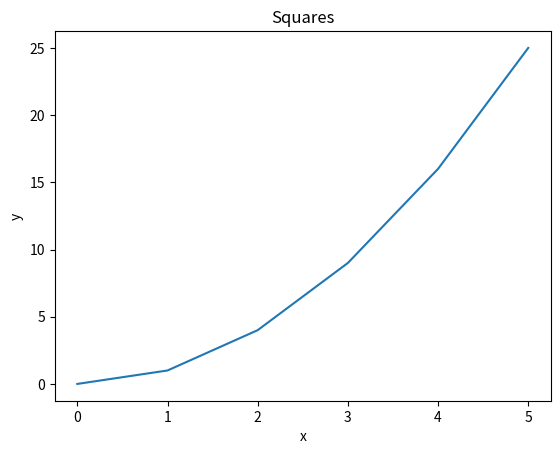
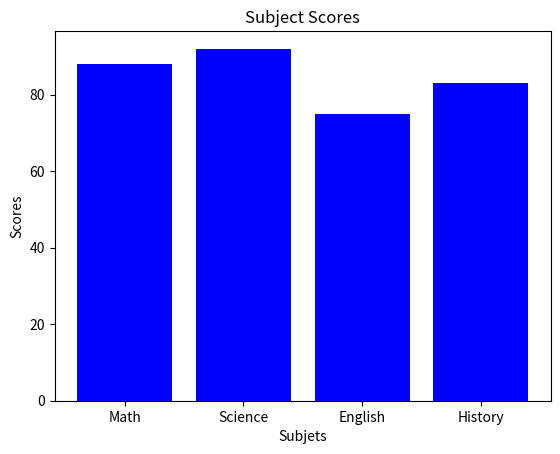
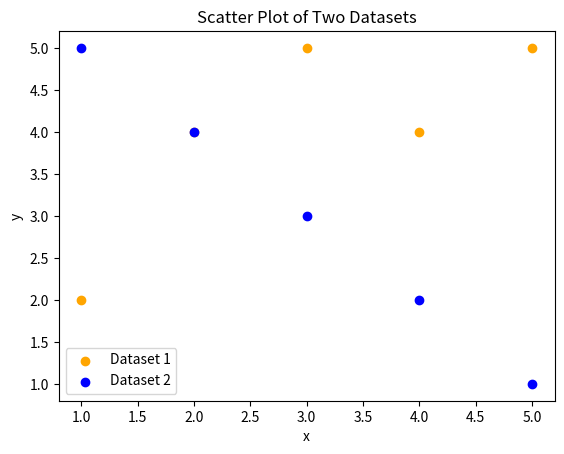
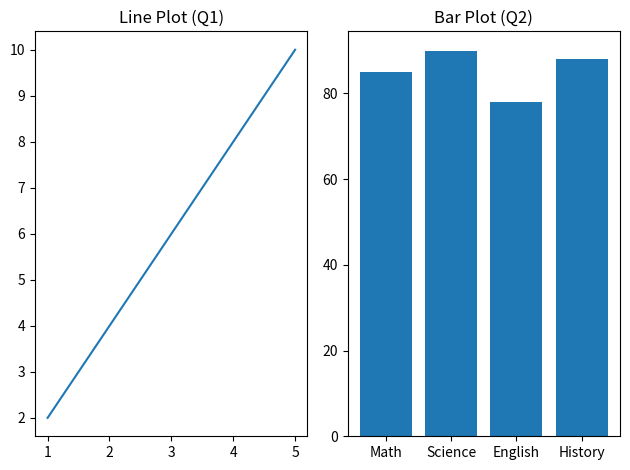
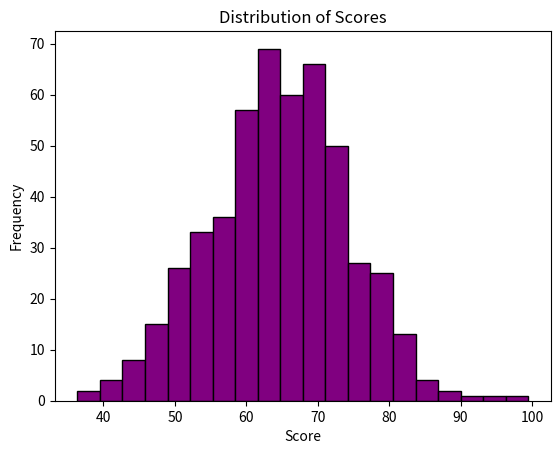
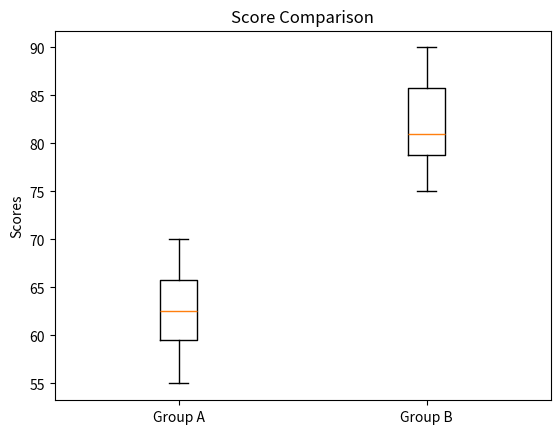
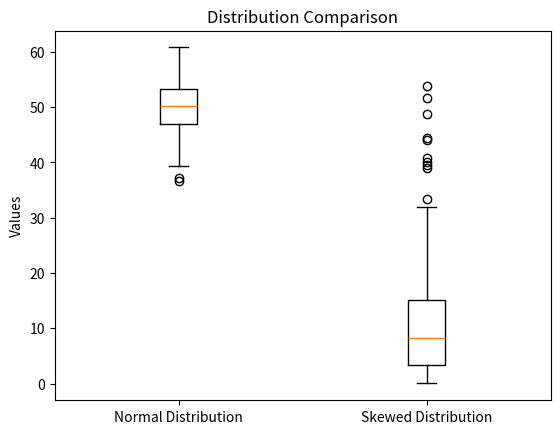
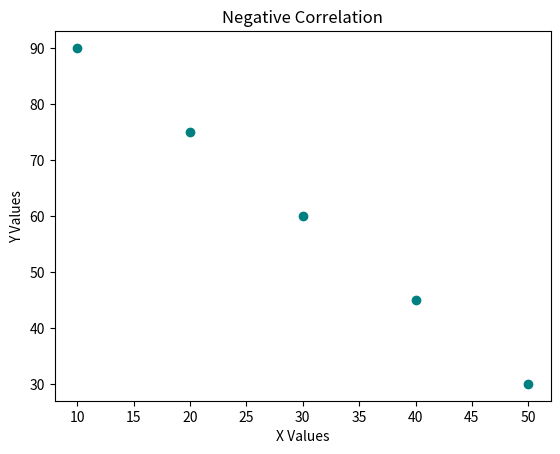
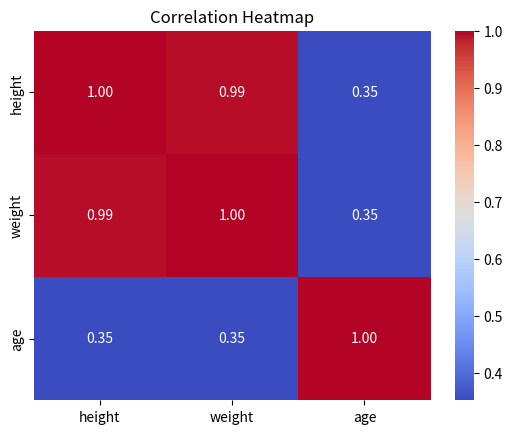

Recreate these plots in Python, in order.
# --- Pandas ---
#  # Pandas Q1


from scipy.stats import ttest_ind

import seaborn as sns
from scipy.stats import pearsonr
from scipy import stats
import pandas as pd
import numpy as np
import matplotlib.pyplot as plt


data = {
    "name":   ["Alice", "Bob", "Carol", "David", "Eve"],
    "grade":  [85, 72, 90, 68, 95],
    "city":   ["Boston", "Austin", "Boston", "Denver", "Austin"],
    "passed": [True, True, True, False, True]
}
df = pd.DataFrame(data)

print(f"Num Rows: {len(df)}")

# Pandas Q2

print(df[(df['passed'] == True) & (df['grade'] > 80)])


# Pandas Q3: Add a new column called "grade_curved" that adds 5 points to each student's grade. Print the updated DataFrame (all columns, all rows).

df["grade_curved"] = df["grade"] + 5
print(df)

# Pandas Q4: Add a new column called "name_upper" that contains each student's name in uppercase, using the .str accessor. Print the "name" and "name_upper" columns together.

df["name_upper"] = df["name"].str.upper()
print(df[["name", "name_upper"]])


# Pandas Q5: Group the DataFrame by "city" and compute the mean grade for each city. Print the result.

print(df.groupby("city")["grade"].mean())

# Pandas Q6: Replace the value "Austin" in the "city" column with "Houston". Print the "name" and "city" columns to confirm the change.

df["city"] = df["city"].replace("Austin", "Houston")
print(df[["name", "city"]])

# Pandas Q7. Sort the DataFrame by "grade" in descending order and print the top 3 rows.

sorted_df = df.sort_values("grade", ascending=False)
print(sorted_df.head(3))

# NumPy Review

# np Q1: Create a 1D NumPy array from the list [10, 20, 30, 40, 50]. Print its shape, dtype, and ndim.

list = [10, 20, 30, 40, 50]

arr1 = np.array(list)

print("Array:", arr1)
print("Shape:", arr1.shape)
print("Data type:", arr1.dtype)
print("Dimensions:", arr1.ndim)

# np Q2: Create the following 2D array and print its shape and size (total number of elements).

arr = np.array([[1, 2, 3],
                [4, 5, 6],
                [7, 8, 9]])

print("Array:", arr)
print("Shape:", arr.shape)
print("Size:", arr.size)


# np Q3: Using the 2D array from Q2, slice out the top-left 2x2 block and print it. The expected result is [[1, 2], [4, 5]].

print(arr[0:2, 0:2])

# np Q 4: Create a 3x4 array of zeros using a built-in command. Then create a 2x5 array of ones using a built-in command. Print both.

zeros = np.zeros((3, 4))
print(zeros)

ones = np.ones((2, 5))

print(ones)

# np Q5: Create an array using np.arange(0, 50, 5). First, think about what you expect it to look like. Then, print the array, its shape, mean, sum, and standard deviation.

aranged = np.arange(0, 50, 5)

print("Array:", aranged)
print("Shape:", aranged.shape)
print("Mean:", aranged.mean())
print("Sum:", aranged.sum())
print("Standard Deviation:", aranged.std())

# np Q6: Generate an array of 200 random values drawn from a normal distribution with mean 0 and standard deviation 1 (use np.random.normal()). Print the mean and standard deviation of the result.

random_data = np.random.normal(0, 1, 200)
print("Mean:", random_data.mean())
print("Standard Deviation:", random_data.std())

# Matplotlib Review

# Matplotlib Q. 1: Plot the following data as a line plot. Add a title "Squares", x-axis label "x", and y-axis label "y"

x = [0, 1, 2, 3, 4, 5]
y = [0, 1, 4, 9, 16, 25]


plt.plot(x, y)
plt.title("Squares")
plt.xlabel("x")
plt.ylabel("y")
plt.show()


# Matplotlib Question 2: Create a bar plot for the following subject scores. Add a title "Subject Scores" and label both axes.

subjects = ["Math", "Science", "English", "History"]
scores = [88, 92, 75, 83]

plt.bar(subjects, scores, color='blue')
plt.title("Subject Scores")
plt.xlabel("Subjets")
plt.ylabel("Scores")
plt.show()


# Matplotlib Question 3: Plot the two datasets below as a scatter plot on the same figure. Use different colors for each, add a legend, and label both axes.

x1, y1 = [1, 2, 3, 4, 5], [2, 4, 5, 4, 5]
x2, y2 = [1, 2, 3, 4, 5], [5, 4, 3, 2, 1]

plt.scatter(x1, y1, color="orange", label="Dataset 1")
plt.scatter(x2, y2, color="blue", label="Dataset 2")
plt.title("Scatter Plot of Two Datasets")
plt.xlabel("x")
plt.ylabel("y")
plt.legend()
plt.show()

# Matplotlib Question 4:Use plt.subplots() to create a figure with 1 row and 2 subplots side by side. In the left subplot, plot x vs y from Q1 as a line. In the right subplot, plot the subjects and scores from Q2 as a bar plot. Add a title to each subplot and call plt.tight_layout() before showing.


# Example data (replace with your actual Q1 and Q2 data)
# Q1 data
x = [1, 2, 3, 4, 5]
y = [2, 4, 6, 8, 10]

# Q2 data
subjects = ['Math', 'Science', 'English', 'History']
scores = [85, 90, 78, 88]

# Create figure with 1 row and 2 subplots
fig, axs = plt.subplots(1, 2)

# Left subplot: line plot (x vs y)
axs[0].plot(x, y)
axs[0].set_title("Line Plot (Q1)")

# Right subplot: bar plot (subjects vs scores)
axs[1].bar(subjects, scores)
axs[1].set_title("Bar Plot (Q2)")

# Adjust layout
plt.tight_layout()

# Show the plots
plt.show()


# Descriptive Statistics Review
# Descriptive Stats Question 1: Given the list below, use NumPy to compute and print the mean, median, variance, and standard deviation. Label each printed value.

data = [12, 15, 14, 10, 18, 22, 13, 16, 14, 15]
data = np.array(data)

print("Mean:", data.mean())
print("Median:", np.median(data))
print("Variance:", data.var())
print("Standard Deviation:", data.std())

# Descriptive Stats Question 2: Generate 500 random values from a normal distribution with mean 65 and standard deviation 10 (use np.random.normal(65, 10, 500)). Plot a histogram with 20 bins. Add a title "Distribution of Scores" and label both axes.

random_data = np.random.normal(65, 10, 500)
print("Mean:", random_data.mean())
print("Standard Deviation:", random_data.std())


plt.hist(random_data, bins=20, color="purple", edgecolor="black")
plt.title("Distribution of Scores")
plt.xlabel("Score")
plt.ylabel("Frequency")
plt.show()

# Descriptive Stats Question 3:Create a boxplot comparing the two groups below. Label each box ("Group A" and "Group B") and add a title "Score Comparison"

group_a = [55, 60, 63, 70, 68, 62, 58, 65]
group_b = [75, 80, 78, 90, 85, 79, 82, 88]

plt.boxplot([group_a, group_b], labels=["Group A", "Group B"])
plt.title("Score Comparison")
plt.ylabel("Scores")
plt.show()


# Descptive Stats Q4:

normal_data = np.random.normal(50, 5, 200)
skewed_data = np.random.exponential(10, 200)

plt.boxplot([normal_data, skewed_data], labels=[
            "Normal Distribution", "Skewed Distribution"])
plt.title("Distribution Comparison")
plt.ylabel("Values")
plt.show()
# The exponential distribution is more skewed.
# The median is better for skewed data, while the mean works well for normal data.

# Descriptive Stats Q5: Print the mean, median, and mode of the following:

data1 = [10, 12, 12, 16, 18]

data2 = [10, 12, 12, 16, 150]

print("Data1 Mean:", np.mean(data1))
print("Data1 Median:", np.median(data1))

# to get mede, we can use pandas Series mode function, which returns a Series of the most frequent value(s). We take the first one with [0] to get the mode as a single value.
print("Data1 Mode:", pd.Series(data1).mode()[0])
print("Data2 Mode:", pd.Series(data2).mode()[0])

print("Data2 Mean:", np.mean(data2))
print("Data2 Median:", np.median(data2))

# The mean is much higher in data2 because the outlier (150) pulls it up a lot.
# The median is less affected because it only depends on the middle value.


# Hypothesis Testing Review

# Hypothesis Question 1 and 2: Run an independent samples t-test on the two groups below. Print the t-statistic and p-value.


group_a = [72, 68, 75, 70, 69, 73, 71, 74]
group_b = [80, 85, 78, 83, 82, 86, 79, 84]

t_stat, p_val = stats.ttest_ind(group_a, group_b)

print("t-statistic:", t_stat)
print("p-value:", p_val)

if p_val < 0.05:
    print("The difference is statistically significant.")
else:
    print("No statistically significant difference detected.")


# Hypothesis Question 3: Run a paired t-test on the before/after scores below (the same students measured twice). Print the t-statistic and p-value.

before = [60, 65, 70, 58, 62, 67, 63, 66]
after = [68, 70, 76, 65, 69, 72, 70, 71]


t_stat, p_val = stats.ttest_rel(before, after)
print("t-statistic:", t_stat)
print("p-value:", p_val)

if p_val < 0.05:
    print("The difference is statistically significant.")
else:
    print("No statistically significant difference detected.")


# Hypothesis Question 4: Run a one-sample t-test to check whether the mean of scores is significantly different from a national benchmark of 70. Print the t-statistic and p-value.

scores = [72, 68, 75, 70, 69, 74, 71, 73]


t_stat, p_val = stats.ttest_1samp(scores, 70)
print("t-statistic:", t_stat)
print("p-value:", p_val)


# Hypothesis Question 5: Re-run the test from Q1 as a one-tailed test to check whether group_a scores are less than group_b scores. Print the resulting p-value. Use the alternative parameter.

t_stat, p_val = stats.ttest_ind(group_a, group_b, alternative="less")
print("One-tailed p-value:", p_val)

# Hypothesis Question 6: Write a plain-language conclusion for the result of Q1 (do not just say "reject the null hypothesis"). Format it as a print() statement. Your conclusion should mention the direction of the difference and whether it is likely due to chance.

print("The average score of Group A is significantly lower than that of Group B, with a p-value of indicating that this difference is unlikely to be due to random chance.")


# Correlation Review

# Correlation Question 1: Compute the Pearson correlation between x and y below using np.corrcoef(). Print the full correlation matrix, then print just the correlation coefficient (the value at position [0, 1]).

x = [1, 2, 3, 4, 5]
y = [2, 4, 6, 8, 10]

corr_matrix = np.corrcoef(x, y)
print("Correlation Matrix:\n", corr_matrix)
print("Correlation Coefficient:", corr_matrix[0, 1])
# The correlation coefficient is 0.9, indicating a positive linear relationship between x and y.


# Correlation Question 2: Use pearsonr() from scipy.stats to compute the correlation between x and y below. Print both the correlation coefficient and the p-value.

x = [1,  2,  3,  4,  5,  6,  7,  8,  9, 10]
y = [10, 9,  7,  8,  6,  5,  3,  4,  2,  1]

r, p = pearsonr(x, y)
print("Correlation coefficient:", round(r, 2))
print("p-value:", round(p, 4))


# Correlation Question 3: Create the following DataFrame and use df.corr() to compute the correlation matrix. Print the result.

people = {
    "height": [160, 165, 170, 175, 180],
    "weight": [55,  60,  65,  72,  80],
    "age":    [25,  30,  22,  35,  28]
}
df = pd.DataFrame(people)

corr = df.corr()
print(corr)


# Correlation Question 4: Create a scatter plot of x and y below, which have a negative relationship. Add a title "Negative Correlation" and label both axes.

x = [10, 20, 30, 40, 50]
y = [90, 75, 60, 45, 30]

plt.scatter(x, y, color='teal')
plt.title("Negative Correlation")
plt.xlabel("X Values")
plt.ylabel("Y Values")
plt.show()

# Correlation Question 5:Using the correlation matrix from Q3, create a heatmap with sns.heatmap(). Pass annot=True so the correlation values appear in each cell, and add a title "Correlation Heatmap".

sns.heatmap(corr, annot=True, cmap="coolwarm", fmt=".2f")
plt.title("Correlation Heatmap")
plt.show()


# Pipelines Question 1:


arr = np.array([12.0, 15.0, np.nan, 14.0, 10.0, np.nan,
               18.0, 14.0, 16.0, 22.0, np.nan, 13.0])


# create_series(arr) : takes a NumPy array and returns a pandas Series with the name "values"

def create_series(nparray):
    series = pd.Series(nparray, name="values")
    return series


# clean_data(series) : takes the Series, removes any NaN values using .dropna(), and returns the cleaned Series.

def clean_data(series):
    cleaned_series = series.dropna()
    return cleaned_series


# summarize_data(series) -- takes the cleaned Series and returns a dictionary with four keys: "mean", "median", "std", and "mode"


def summarize_data(series):
    summary = {
        "mean": series.mean(),
        "median": series.median(),
        "std": series.std(),
        "mode": series.mode()[0]
    }
    return summary


def data_pipeline(array):
    series = create_series(array)
    cleaned_series = clean_data(series)
    summary = summarize_data(cleaned_series)
    return summary


if __name__ == "__main__":
    result = data_pipeline(arr)
    for key, value in result.items():
        print(key, value)
